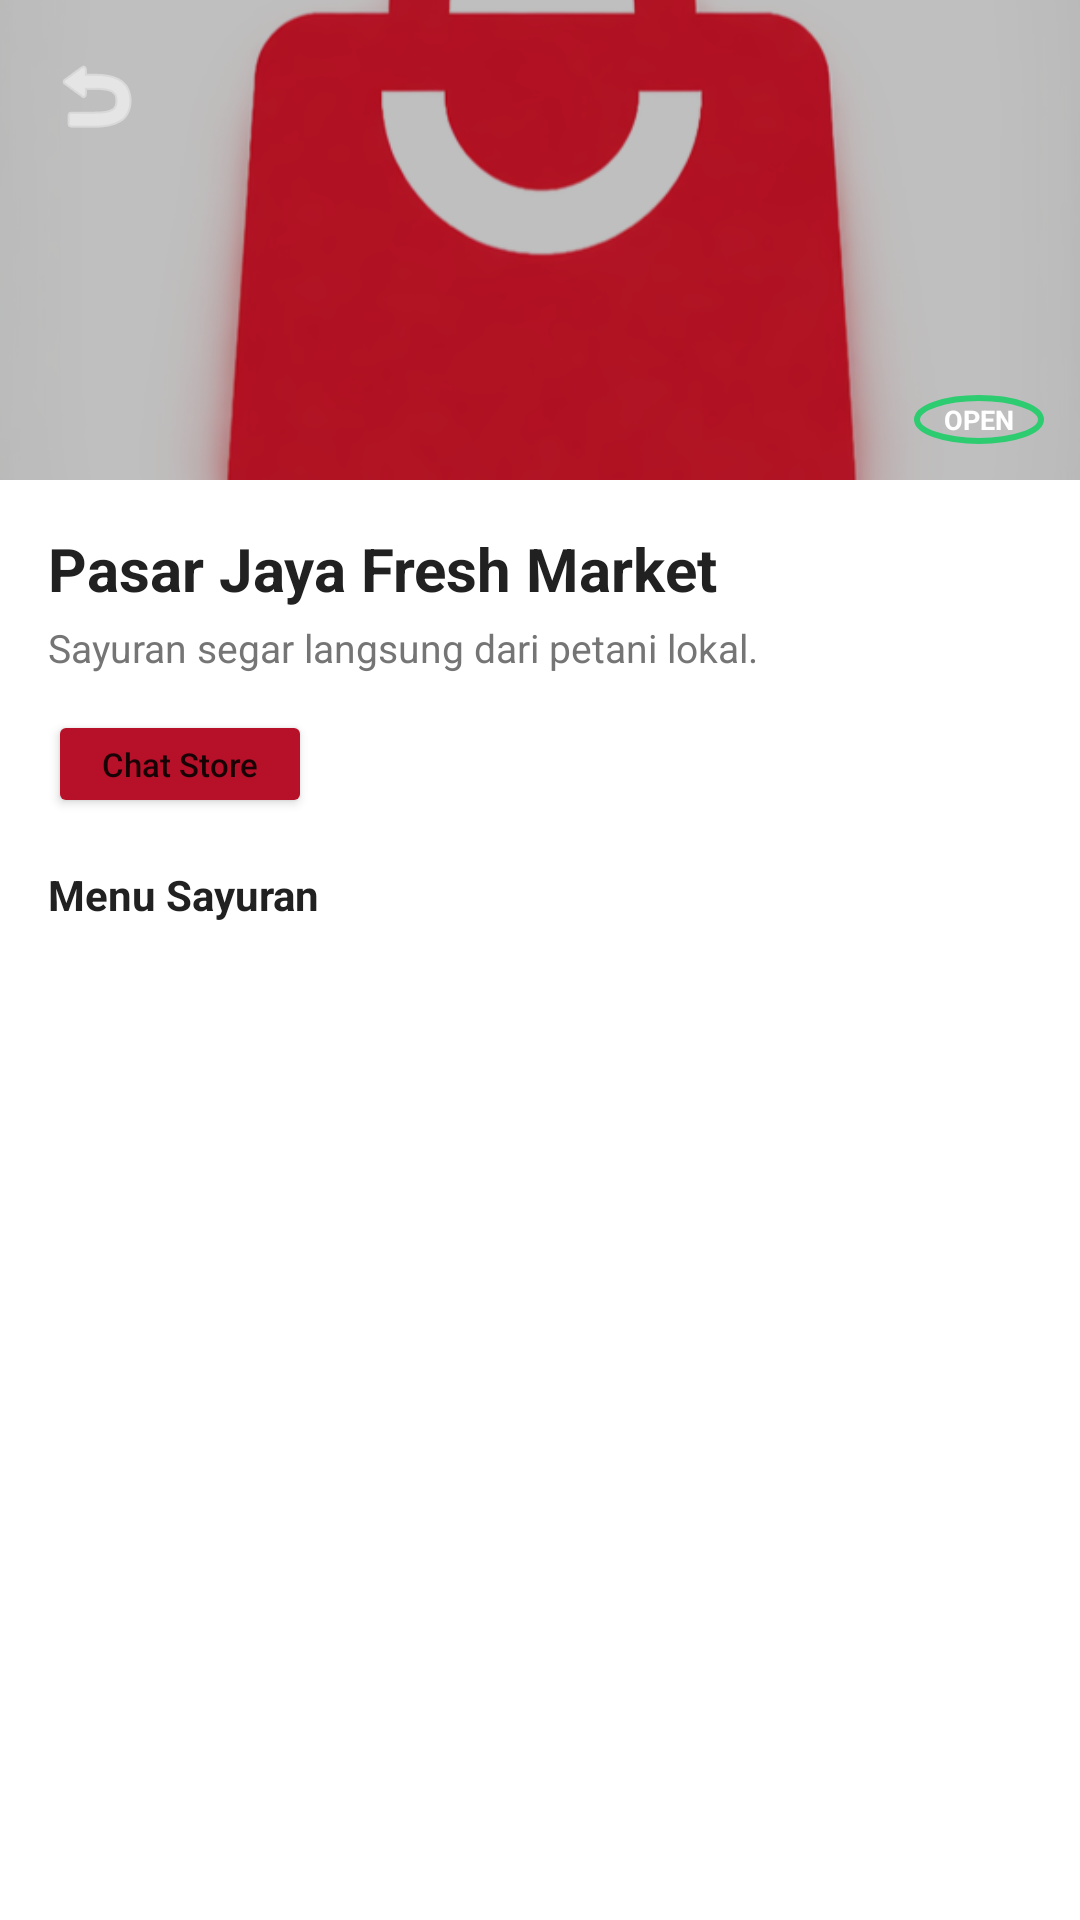

The Android layout XML behind this screen, and the referenced resources:
<!-- AndroidManifest.xml: application theme Theme.PasarUp -->
<!-- res/layout/fragment_store_detail.xml -->
<?xml version="1.0" encoding="utf-8"?>
<androidx.constraintlayout.widget.ConstraintLayout xmlns:android="http://schemas.android.com/apk/res/android"
    xmlns:app="http://schemas.android.com/apk/res-auto"
    xmlns:tools="http://schemas.android.com/tools"
    android:layout_width="match_parent"
    android:layout_height="match_parent"
    android:background="#FFFFFF">

    <androidx.core.widget.NestedScrollView
        android:layout_width="match_parent"
        android:layout_height="0dp"
        app:layout_constraintBottom_toTopOf="@id/layoutBottomCart"
        app:layout_constraintTop_toTopOf="parent">

        <LinearLayout
            android:layout_width="match_parent"
            android:layout_height="wrap_content"
            android:orientation="vertical">

            <RelativeLayout
                android:layout_width="match_parent"
                android:layout_height="160dp"> 

                <ImageView
                    android:id="@+id/ivStoreHeader"
                    android:layout_width="match_parent"
                    android:layout_height="match_parent"
                    android:scaleType="centerCrop"
                    android:src="@drawable/ic_pasarup" />

                <View
                    android:layout_width="match_parent"
                    android:layout_height="match_parent"
                    android:background="#40000000" />

                <ImageButton
                    android:id="@+id/btnBackStore"
                    android:layout_width="40dp"
                    android:layout_height="40dp"
                    android:layout_margin="12dp"
                    android:background="@android:color/transparent"
                    android:src="@android:drawable/ic_menu_revert"
                    app:tint="#FFFFFF" />

                <TextView
                    android:layout_width="wrap_content"
                    android:layout_height="wrap_content"
                    android:layout_alignParentEnd="true"
                    android:layout_alignParentBottom="true"
                    android:layout_margin="12dp"
                    android:background="@drawable/circle_outline"
                    android:backgroundTint="#2ECC71"
                    android:paddingHorizontal="10dp"
                    android:paddingVertical="2dp"
                    android:text="OPEN"
                    android:textColor="#FFFFFF"
                    android:textSize="9sp"
                    android:textStyle="bold" />
            </RelativeLayout>

            <LinearLayout
                android:layout_width="match_parent"
                android:layout_height="wrap_content"
                android:orientation="vertical"
                android:padding="16dp"> 

                <TextView
                    android:id="@+id/tvStoreDetailName"
                    android:layout_width="wrap_content"
                    android:layout_height="wrap_content"
                    android:text="Pasar Jaya Fresh Market"
                    android:textColor="#212121"
                    android:textSize="20sp"
                    android:textStyle="bold" />

                <TextView
                    android:id="@+id/tvStoreDetailDesc"
                    android:layout_width="match_parent"
                    android:layout_height="wrap_content"
                    android:layout_marginTop="4dp"
                    android:text="Sayuran segar langsung dari petani lokal."
                    android:textColor="#757575"
                    android:textSize="13sp" />

                
                <Button
                    android:layout_width="wrap_content"
                    android:layout_height="36dp"
                    android:layout_marginTop="12dp"
                    android:backgroundTint="#B71029"
                    android:text="Chat Store"
                    android:textAllCaps="false"
                    android:textSize="11sp"
                    app:cornerRadius="8dp" />

                
                <TextView
                    android:layout_width="wrap_content"
                    android:layout_height="wrap_content"
                    android:layout_marginTop="16dp"
                    android:text="Menu Sayuran"
                    android:textStyle="bold"
                    android:textColor="#212121" />

                <androidx.recyclerview.widget.RecyclerView
                    android:id="@+id/rvStoreProducts"
                    android:layout_width="match_parent"
                    android:layout_height="wrap_content"
                    android:layout_marginTop="8dp"
                    android:nestedScrollingEnabled="false"
                    app:layoutManager="androidx.recyclerview.widget.GridLayoutManager"
                    app:spanCount="2"
                    tools:listitem="@layout/item_produk_grid" />

            </LinearLayout>
        </LinearLayout>
    </androidx.core.widget.NestedScrollView>

    <androidx.cardview.widget.CardView
        android:id="@+id/layoutBottomCart"
        android:layout_width="match_parent"
        android:layout_height="wrap_content"
        android:visibility="gone"
        app:layout_constraintBottom_toBottomOf="parent"
        app:cardElevation="16dp">
        <RelativeLayout
            android:layout_width="match_parent"
            android:layout_height="wrap_content"
            android:padding="12dp"
            android:background="#FFFFFF">
            <ImageView
                android:id="@+id/ivCartIcon"
                android:layout_width="32dp"
                android:layout_height="32dp"
                android:src="@drawable/ic_orders"
                app:tint="#B71029" />
            <TextView
                android:id="@+id/tvCartBadge"
                android:layout_width="16dp"
                android:layout_height="16dp"
                android:layout_alignTop="@id/ivCartIcon"
                android:layout_alignEnd="@id/ivCartIcon"
                android:background="@drawable/circle_outline"
                android:backgroundTint="#B71029"
                android:gravity="center"
                android:text="0"
                android:textColor="#FFFFFF"
                android:textSize="8sp" />
            <LinearLayout
                android:layout_width="wrap_content"
                android:layout_height="wrap_content"
                android:layout_toEndOf="@id/ivCartIcon"
                android:layout_marginStart="10dp"
                android:layout_centerVertical="true"
                android:orientation="vertical">
                <TextView android:text="TOTAL" android:textSize="9sp" android:textColor="#757575" android:layout_width="wrap_content" android:layout_height="wrap_content" />
                <TextView android:id="@+id/tvBottomSubtotal" android:text="Rp 0" android:textColor="#212121" android:textSize="16sp" android:textStyle="bold" android:layout_width="wrap_content" android:layout_height="wrap_content" />
            </LinearLayout>
            <Button
                android:id="@+id/btnBottomCheckout"
                android:layout_width="wrap_content"
                android:layout_height="44dp"
                android:layout_alignParentEnd="true"
                android:layout_centerVertical="true"
                android:backgroundTint="#B71029"
                android:text="Checkout"
                android:textAllCaps="false"
                app:cornerRadius="8dp" />
        </RelativeLayout>
    </androidx.cardview.widget.CardView>
</androidx.constraintlayout.widget.ConstraintLayout>
<!-- res/layout/item_produk_grid.xml (included above) -->
<?xml version="1.0" encoding="utf-8"?>
<androidx.cardview.widget.CardView xmlns:android="http://schemas.android.com/apk/res/android"
    xmlns:app="http://schemas.android.com/apk/res-auto"
    xmlns:tools="http://schemas.android.com/tools"
    android:layout_width="match_parent"
    android:layout_height="wrap_content"
    android:layout_margin="8dp"
    app:cardCornerRadius="16dp"
    app:cardElevation="2dp">

    <LinearLayout
        android:layout_width="match_parent"
        android:layout_height="wrap_content"
        android:orientation="vertical"
        android:background="#FFFFFF"
        android:padding="8dp">

        <androidx.cardview.widget.CardView
            android:layout_width="match_parent"
            android:layout_height="120dp"
            app:cardCornerRadius="12dp"
            app:cardElevation="0dp">
            <ImageView
                android:id="@+id/ivProdukGrid"
                android:layout_width="match_parent"
                android:layout_height="match_parent"
                android:scaleType="centerCrop"
                android:src="@drawable/ic_pasarup"
                tools:src="@tools:sample/avatars"/>
        </androidx.cardview.widget.CardView>

        <TextView
            android:id="@+id/tvNamaProdukGrid"
            android:layout_width="match_parent"
            android:layout_height="wrap_content"
            android:layout_marginTop="8dp"
            android:textColor="#212121"
            android:textSize="14sp"
            android:textStyle="bold"
            android:maxLines="1"
            android:ellipsize="end"
            tools:text="sawi" /> 

        <RelativeLayout
            android:layout_width="match_parent"
            android:layout_height="wrap_content"
            android:layout_marginTop="4dp">

            <TextView
                android:id="@+id/tvHargaProdukGrid"
                android:layout_width="wrap_content"
                android:layout_height="wrap_content"
                android:textColor="#B71029"
                android:textSize="14sp"
                android:textStyle="bold"
                tools:text="Rp 15.000" /> 

            <ImageButton
                android:id="@+id/btnAddToCartGrid"
                android:layout_width="32dp"
                android:layout_height="32dp"
                android:layout_alignParentEnd="true"
                android:background="@drawable/circle_outline"
                android:backgroundTint="#FFFFFF"
                android:src="@android:drawable/ic_input_add"
                app:tint="#B71029"
                android:padding="4dp"
                android:scaleType="fitCenter"
                android:contentDescription="Tambah barang" />
        </RelativeLayout>
    </LinearLayout>
</androidx.cardview.widget.CardView>
<!-- resources referenced by this layout -->
<resources>
  <!-- drawable circle_outline (drawable) -->
  <?xml version="1.0" encoding="utf-8"?>
  <shape xmlns:android="http://schemas.android.com/apk/res/android"
      android:shape="oval">
      <stroke
          android:width="2dp"
          android:color="#B71029" />
      <solid android:color="@android:color/transparent" />
  </shape>
  <!-- drawable ic_orders (drawable) -->
  <vector xmlns:android="http://schemas.android.com/apk/res/android"
      android:width="24dp"
      android:height="24dp"
      android:viewportWidth="24"
      android:viewportHeight="24">
      <path
          android:fillColor="#000000"
          android:pathData="M19,3h-4.18C14.4,1.84,13.3,1,12,1S9.6,1.84,9.18,3H5C3.9,3,3,3.9,3,5v14c0,1.1,0.9,2,2,2h14c1.1,0,2,-0.9,2,-2V5C21,3.9,20.1,3,19,3zM12,3c0.55,0,1,0.45,1,1s-0.45,1,-1,1s-1,-0.45,-1,-1S11.45,3,12,3zM14,17H7v-2h7V17zM17,13H7v-2h10V13zM17,9H7V7h10V9z" />
  </vector>
  <!-- drawable ic_pasarup: png bitmap (drawable, 117914 bytes) -->
  <style name="Theme.PasarUp" parent="Theme.MaterialComponents.DayNight.NoActionBar">
          
          <item name="colorPrimary">@color/primary</item>
          <item name="colorPrimaryVariant">@color/primary_dark</item>
          <item name="colorOnPrimary">@color/white</item>
          
          <item name="colorSecondary">@color/primary_light</item>
          <item name="colorSecondaryVariant">@color/primary_dark</item>
          <item name="colorOnSecondary">@color/black</item>
          
          <item name="android:statusBarColor">?attr/colorPrimaryVariant</item>
          
      </style>
  <color name="primary">#B71029</color>
  <color name="primary_dark">#8E0C20</color>
  <color name="white">#FFFFFFFF</color>
  <color name="primary_light">#D32F45</color>
  <color name="black">#FF000000</color>
</resources>
